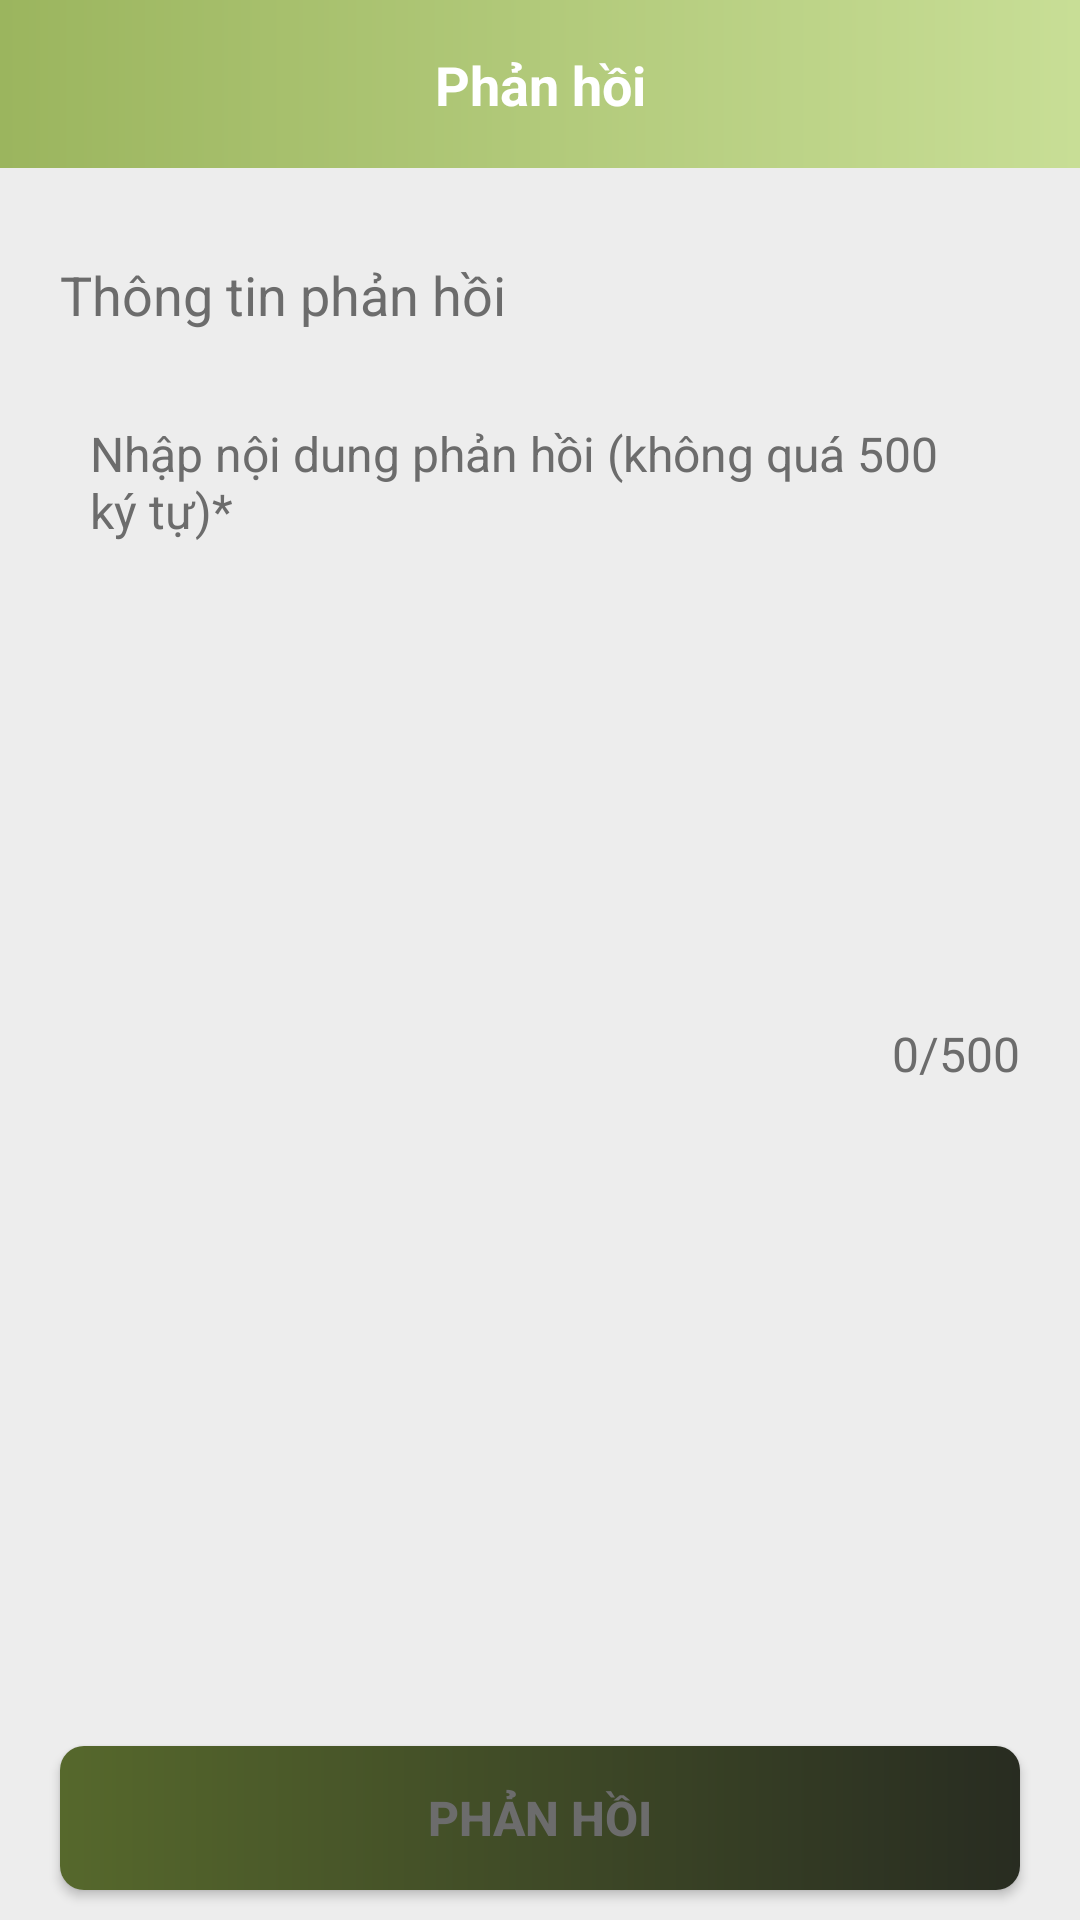

Produce the Android XML layout that renders to this screen, including the resource entries it uses.
<!-- AndroidManifest.xml: application theme Theme.ManagerStaff -->
<!-- res/layout/activity_feed_back.xml -->
<?xml version="1.0" encoding="utf-8"?>
<RelativeLayout xmlns:android="http://schemas.android.com/apk/res/android"
    xmlns:app="http://schemas.android.com/apk/res-auto"
    xmlns:tools="http://schemas.android.com/tools"
    android:layout_width="match_parent"
    android:layout_height="match_parent"
    android:background="@color/gray2"
    tools:context=".activities.FeedBackActivity">

    <ScrollView
        android:id="@+id/sc_view"
        android:layout_width="match_parent"
        android:layout_height="wrap_content">

        <RelativeLayout
            android:layout_width="match_parent"
            android:layout_height="wrap_content">

            <androidx.constraintlayout.widget.ConstraintLayout
                android:id="@+id/layout_header"
                android:layout_width="match_parent"
                android:layout_height="56dp"
                android:background="@drawable/background_cus">

                <androidx.appcompat.widget.AppCompatImageView
                    android:id="@+id/img_back"
                    android:layout_width="wrap_content"
                    android:layout_height="wrap_content"
                    android:layout_marginStart="20dp"
                    android:foreground="@drawable/animation_click"
                    android:src="@drawable/icon_back_left"
                    app:layout_constraintBottom_toBottomOf="parent"
                    app:layout_constraintStart_toStartOf="parent"
                    app:layout_constraintTop_toTopOf="parent" />

                <androidx.appcompat.widget.AppCompatTextView
                    android:id="@+id/txt_type_post"
                    android:layout_width="wrap_content"
                    android:layout_height="wrap_content"
                    android:text="@string/feedback"
                    android:textColor="@color/white"
                    android:textSize="18sp"
                    android:textStyle="bold"
                    app:layout_constraintBottom_toBottomOf="parent"
                    app:layout_constraintEnd_toEndOf="parent"
                    app:layout_constraintStart_toStartOf="parent"
                    app:layout_constraintTop_toTopOf="parent" />

            </androidx.constraintlayout.widget.ConstraintLayout>

            <androidx.appcompat.widget.AppCompatTextView
                android:id="@+id/txt_title_feedback"
                android:layout_width="wrap_content"
                android:layout_height="wrap_content"
                android:layout_below="@+id/layout_header"
                android:layout_marginLeft="20dp"
                android:layout_marginTop="30dp"
                android:text="@string/infomation_feedback"
                android:textColor="@color/gray"
                android:textSize="18sp" />

            <androidx.appcompat.widget.AppCompatEditText
                android:id="@+id/edt_content_feedback"
                android:layout_width="match_parent"
                android:layout_height="200dp"
                android:layout_below="@+id/txt_title_feedback"
                android:layout_marginHorizontal="20dp"
                android:layout_marginTop="20dp"
                android:background="@drawable/botron_edittext"
                android:gravity="left"
                android:hint="@string/enter_content_feedback"
                android:maxLength="500"
                android:padding="10dp"
                android:textColor="@color/black"
                android:textColorHint="@color/gray"
                android:textSize="16sp" />

            <androidx.appcompat.widget.AppCompatTextView
                android:id="@+id/txt_count_number_char"
                android:layout_width="wrap_content"
                android:layout_height="wrap_content"
                android:layout_below="@+id/edt_content_feedback"
                android:layout_alignParentRight="true"
                android:layout_marginTop="10dp"
                android:layout_marginRight="20dp"
                android:text="0/500"
                android:textColor="@color/gray"
                android:textSize="16sp" />
        </RelativeLayout>
    </ScrollView>

    <androidx.appcompat.widget.AppCompatButton
        android:id="@+id/btn_feedback"
        android:layout_width="match_parent"
        android:layout_height="wrap_content"
        android:layout_centerHorizontal="true"
        android:foreground="@drawable/animation_click"
        android:layout_alignParentBottom="true"
        android:layout_marginHorizontal="20dp"
        android:layout_marginBottom="10dp"
        android:background="@drawable/button_cus_dark_shadow"
        android:text="@string/feedback"
        android:textColor="@color/gray"
        android:textSize="16sp"
        android:textStyle="bold" />

    <ProgressBar
        android:id="@+id/pb_load_data"
        android:layout_width="wrap_content"
        android:layout_height="wrap_content"
        android:layout_gravity="center"
        android:layout_centerInParent="true"
        android:theme="@style/white"
        android:visibility="gone" />

</RelativeLayout>
<!-- resources referenced by this layout -->
<resources>
  <color name="black">#FF000000</color>
  <color name="gray">#6C6C6C</color>
  <color name="gray2">#EDEDED</color>
  <color name="white">#FFFFFFFF</color>
  <!-- drawable animation_click (drawable) -->
  <?xml version="1.0" encoding="UTF-8"?>
  <ripple android:color="?colorAccent" xmlns:android="http://schemas.android.com/apk/res/android">
      <item android:drawable="?colorAccent" android:id="@android:id/mask"> </item>
  </ripple>
  <!-- drawable background_cus (drawable) -->
  <?xml version="1.0" encoding="utf-8"?>
  <shape xmlns:android="http://schemas.android.com/apk/res/android" android:shape="rectangle">
      <gradient
          android:startColor="@color/blue_back_left"
          android:endColor="@color/blue_back_right"
          android:angle="0"/>
  </shape>
  <!-- drawable button_cus_dark_shadow (drawable) -->
  <?xml version="1.0" encoding="utf-8"?>
  <shape xmlns:android="http://schemas.android.com/apk/res/android" android:shape="rectangle">
      <gradient
          android:startColor="@color/blue_shadow"
          android:endColor="@color/blue_1_shadow"
          android:angle="0"/>
      <padding android:left="7dp"
          android:top="7dp"
          android:right="7dp"
          android:bottom="7dp" />
  
      <corners android:radius= "8dp" />
  </shape>
  <string name="enter_content_feedback">Nhập nội dung phản hồi (không quá 500 ký tự)*</string>
  <string name="feedback">Phản hồi</string>
  <string name="infomation_feedback">Thông tin phản hồi</string>
  <style name="white">
          <item name="colorAccent">@color/blue</item> 
      </style>
  <style name="Theme.ManagerStaff" parent="Base.Theme.ManagerStaff" />
  <color name="blue_back_left">#9BB55E</color>
  <color name="blue_back_right">#C8DE96</color>
  <color name="blue_shadow">#56682C</color>
  <color name="blue_1_shadow">#282C21</color>
  <color name="blue">#728840</color>
  <style name="Base.Theme.ManagerStaff" parent="Theme.Material3.DayNight.NoActionBar">
          
          
      </style>
</resources>
